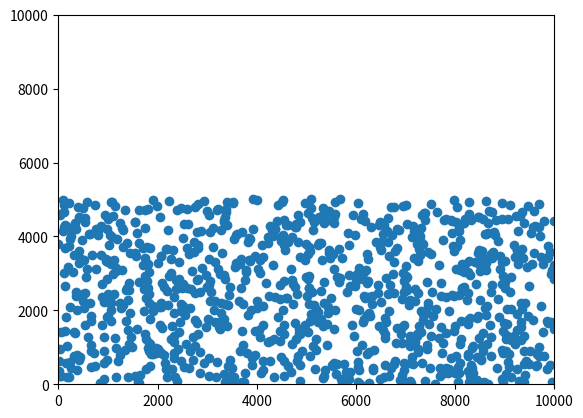

The matplotlib source for this figure:
import math
import random
import matplotlib.pyplot as plt
import matplotlib.animation as animation
import numpy as np
from collections import defaultdict

class Particle:
    def __init__(self, x_width, y_width, mass, temperature, random_walk_strength):
        self.x = random.uniform(0, x_width)
        self.y = random.uniform(0, y_width/2)
        self.mass = mass
        self.bounds = (0, x_width, 0, y_width)
        self.random_walk_strength = random_walk_strength

    def move(self):
        theta = random.uniform(0, 2 * math.pi)
        random_magnitude = random.uniform(0, self.random_walk_strength)
        
        self.x += random_magnitude * math.cos(theta)
        self.y += random_magnitude * math.sin(theta)

        if self.x <= self.bounds[0] or self.x >= self.bounds[1]:
            self.x = max(self.bounds[0], min(self.x, self.bounds[1]))
        if self.y <= self.bounds[2] or self.y >= self.bounds[3]:
            self.y = max(self.bounds[2], min(self.y, self.bounds[3]))

def apply_gravity(p1, p2, gravitational_constant):
    dx = p2.x - p1.x
    dy = p2.y - p1.y
    dist = math.sqrt(dx**2 + dy**2)
    if dist < 1e-5:
        return
    force = gravitational_constant * p1.mass * p2.mass / dist**2
    fx = force * dx / dist
    fy = force * dy / dist
    p1.x += fx / p1.mass
    p1.y += fy / p1.mass
    p2.x -= fx / p2.mass
    p2.y -= fy / p2.mass

def check_collision(p1, p2):
    # Implementation of collision check
    pass

def resolve_collision(p1, p2):
    # Implementation of collision resolution
    pass

# Spatial partitioning function using a grid-based approach
def partition_particles(particles, cell_size):
    grid = defaultdict(list)
    for p in particles:
        cell_x = int(p.x // cell_size)
        cell_y = int(p.y // cell_size)
        grid[(cell_x, cell_y)].append(p)
    return grid

def simulate(particles, gravitational_constant, cell_size):
    grid = partition_particles(particles, cell_size)
    for cell, cell_particles in grid.items():
        for i, p1 in enumerate(cell_particles):
            for j, p2 in enumerate(cell_particles):
                if i < j:
                    apply_gravity(p1, p2, gravitational_constant)
                    if check_collision(p1, p2):
                        resolve_collision(p1, p2)
            p1.move()
            
        # Check neighboring cells for interactions
        neighbor_offsets = [(-1, -1), (-1, 0), (-1, 1), (0, -1), (0, 0), (0, 1), (1, -1), (1, 0), (1, 1)]
        for dx, dy in neighbor_offsets:
            neighbor_cell = (cell[0] + dx, cell[1] + dy)
            if neighbor_cell in grid:
                for p1 in cell_particles:
                    for p2 in grid[neighbor_cell]:
                        if p1 is not p2:
                            apply_gravity(p1, p2, gravitational_constant)
                            if check_collision(p1, p2):
                                resolve_collision(p1, p2)

# Simulation setup
num_particles = 1000
temperature = 3000
mass = 1
gravitational_constant = 2
random_walk_strength = 50
bounds = [0, 10000, 0, 10000]
cell_size = 10  # Size of each cell for spatial partitioning

particles = [Particle(bounds[1], bounds[3], mass, temperature, random_walk_strength) for _ in range(num_particles)]

# Animation setup
fig, ax = plt.subplots()
ax.set_xlim(bounds[0], bounds[1])
ax.set_ylim(bounds[2], bounds[3])
scat = ax.scatter([p.x for p in particles], [p.y for p in particles])

def update(frame):
    simulate(particles, gravitational_constant, cell_size)
    scat.set_offsets([[p.x, p.y] for p in particles])
    return scat,

ani = animation.FuncAnimation(fig, update, frames=200, interval=10, blit=True)
plt.show()